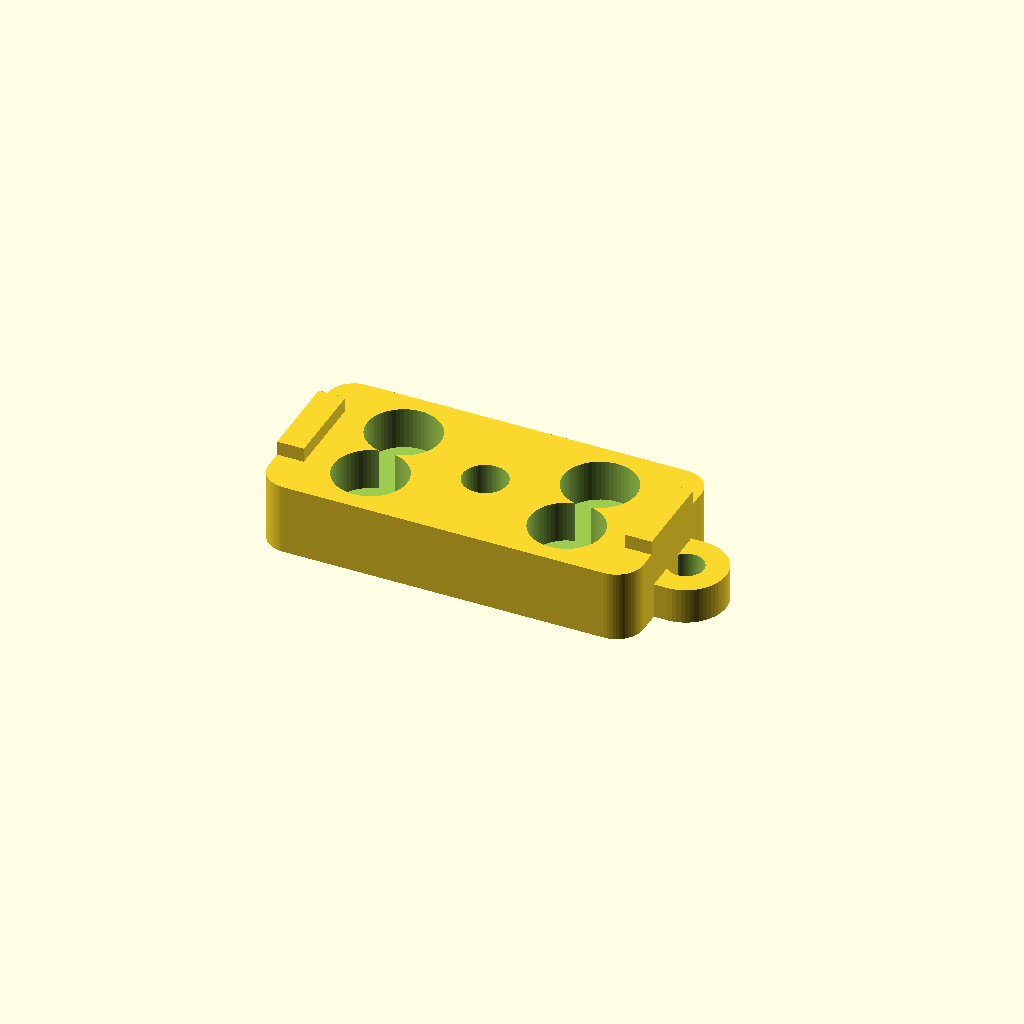
Cell 1 — every parameter at its default value.
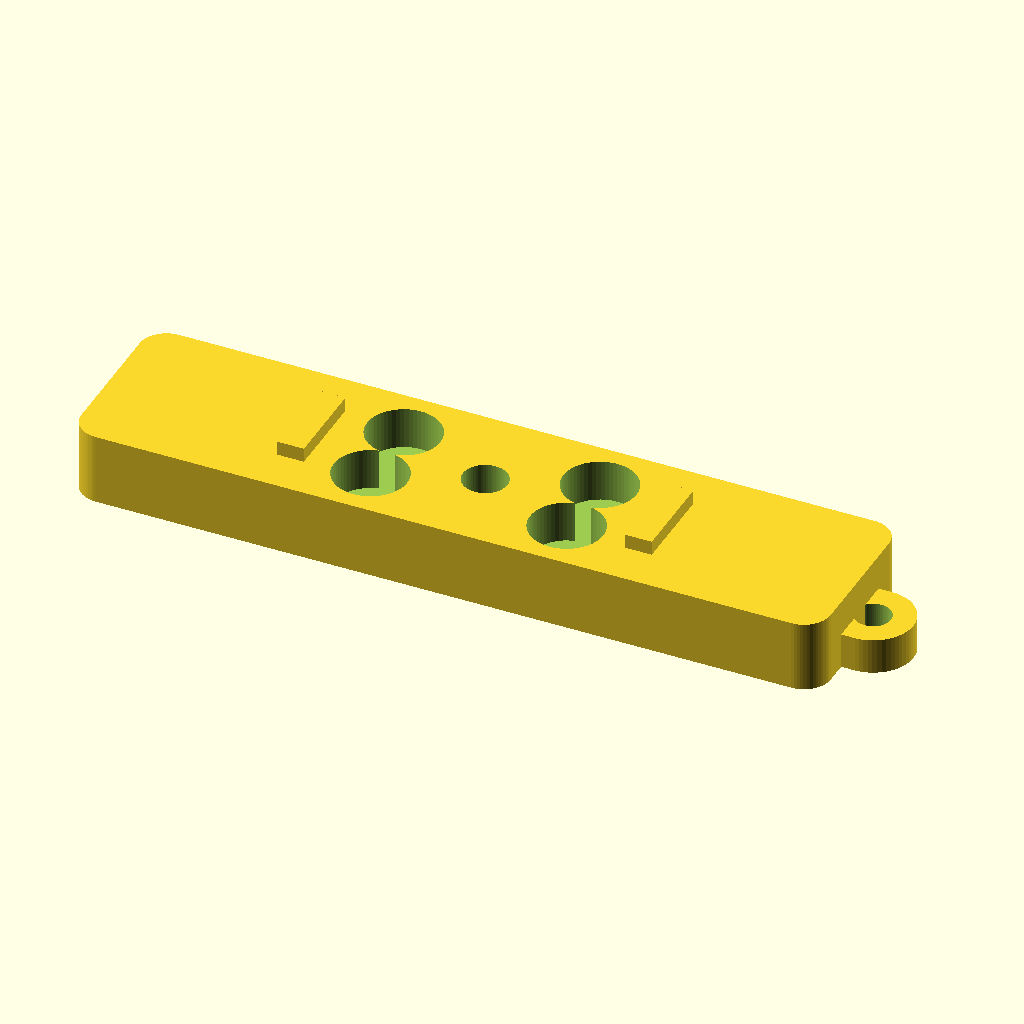
Cell 2: the same model with base_width = 84.
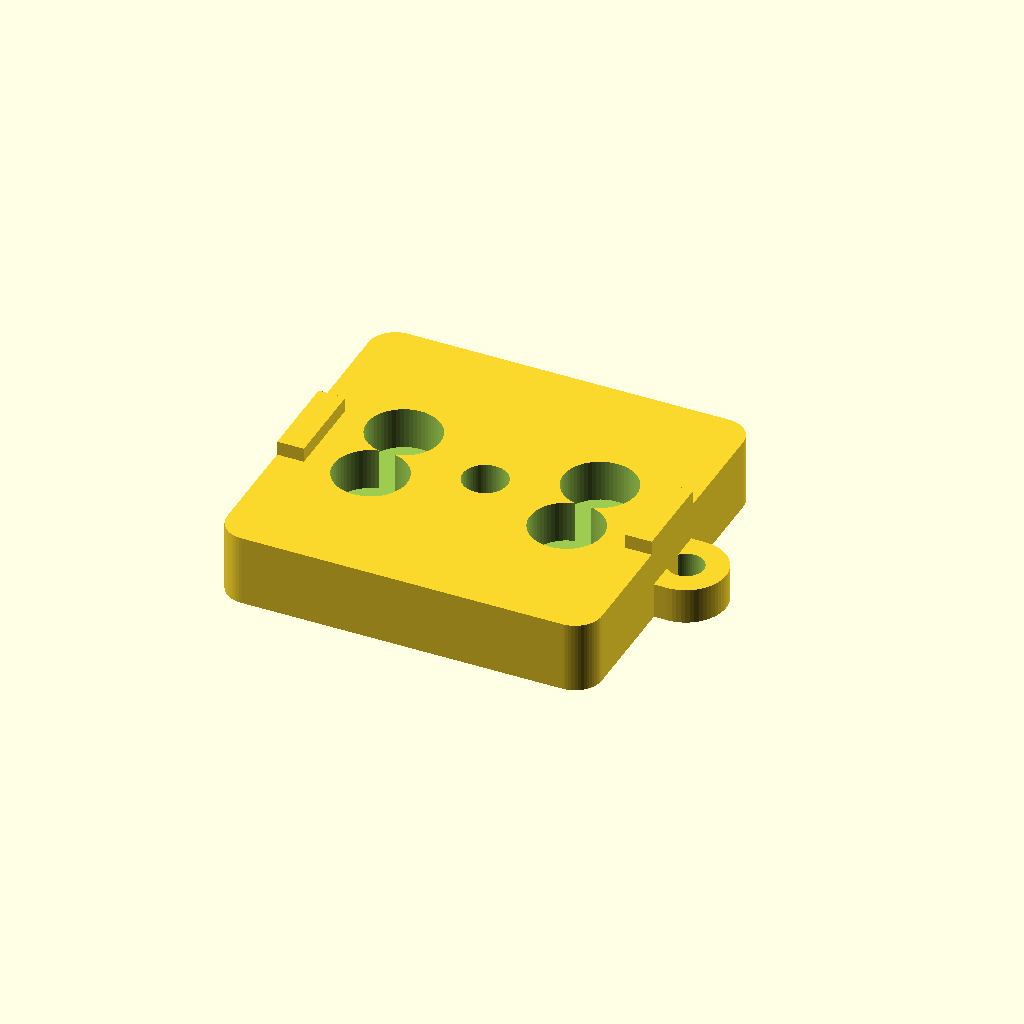
Cell 3: base_length = 40 (everything else at default).
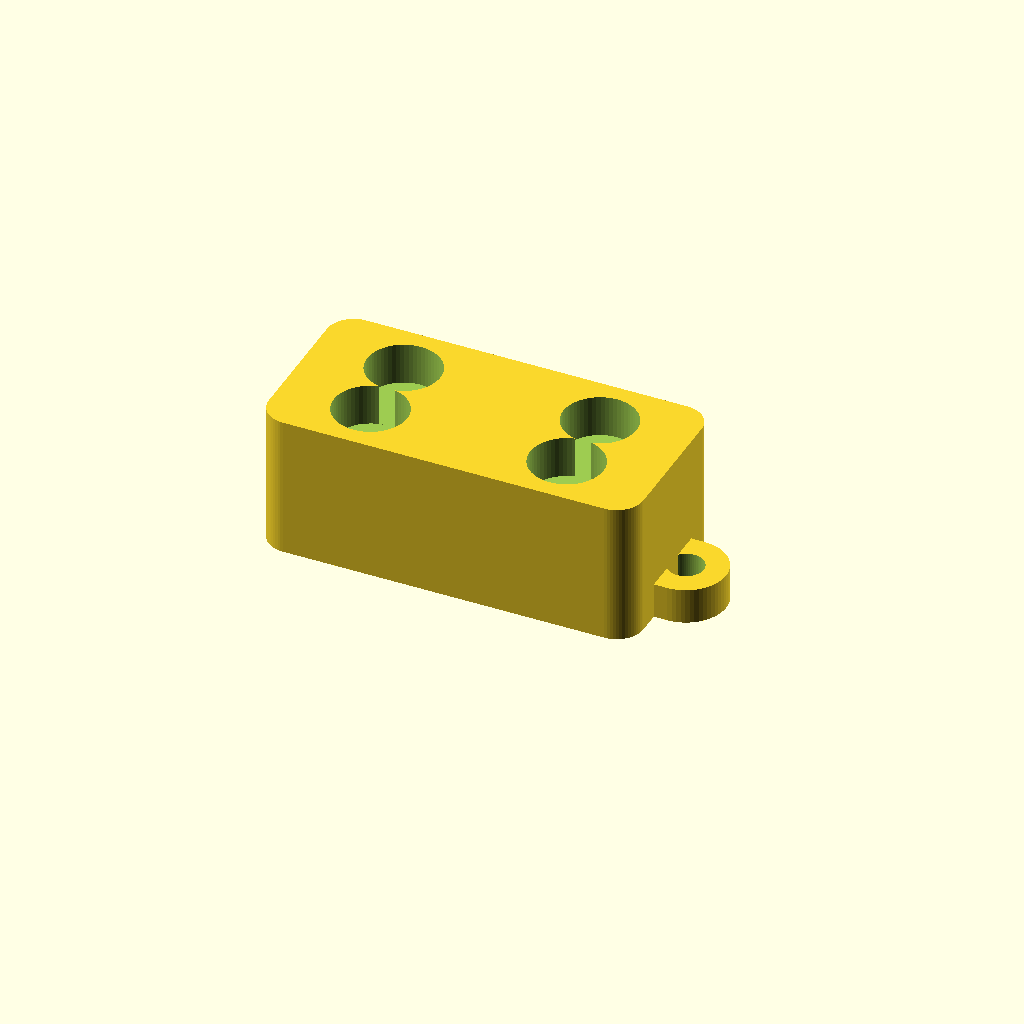
Cell 4 — base_height set to 16, the other parameters unchanged.
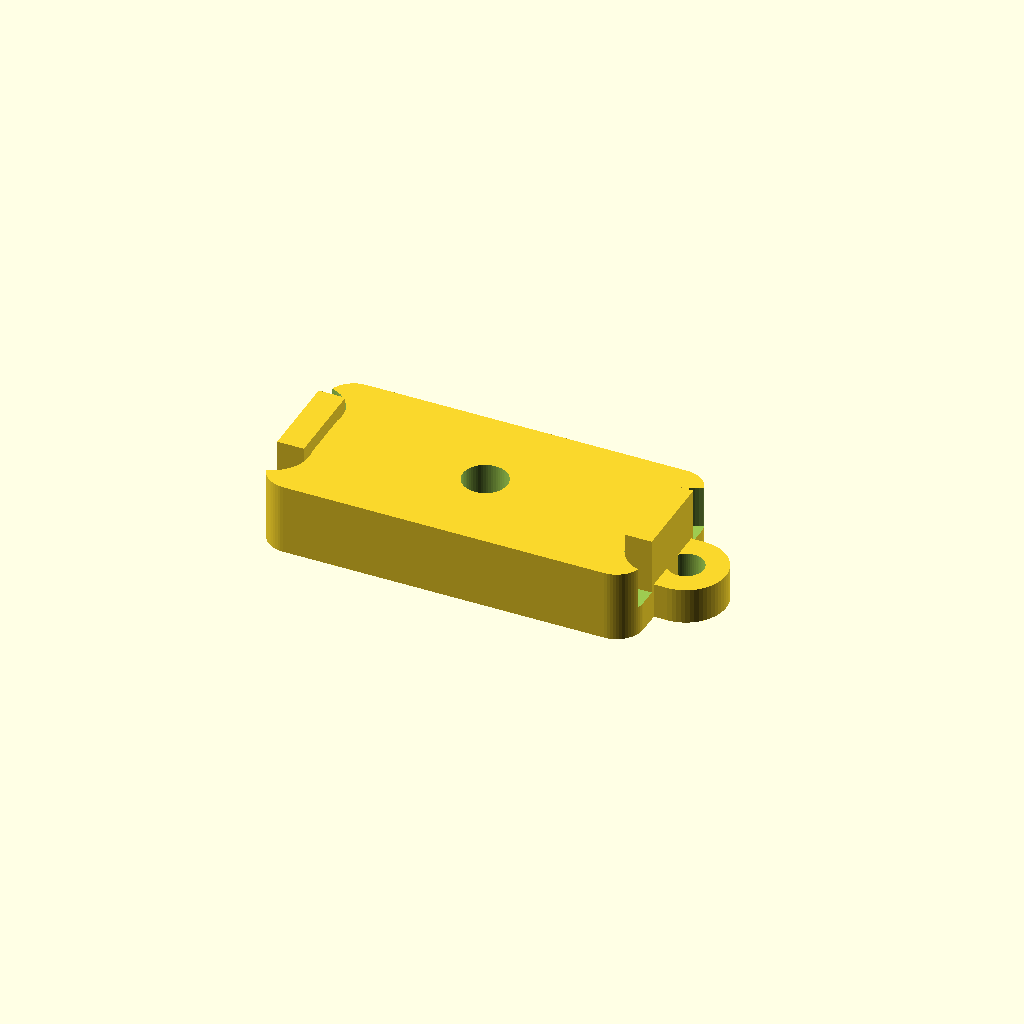
Cell 5 — pair_distance set to 44, the other parameters unchanged.
One fixed orthographic camera (rotation 55°, 0°, 25°; colour scheme Cornfield) for every cell.
Source of the model, action6.scad:
// Magnetický držák pro DJI Osmo Action (Konfigurace: 2x dvojice magnetů)
// Rozteč středů dvojic: 22mm. Magnety těsně u sebe. 
// Očko na KRATŠÍ straně - OPRAVENÁ ORIENTACE OTVORU (svisle, bez podpěr).

$fn = 60; // Vyhlazení oblouků

// --- PARAMETRY ---
base_width = 42;       // Celková šířka bloku (delší strana)
base_length = 20;      // Celková délka bloku (kratší strana)
base_height = 8;       // Výška bloku (pro 4.6mm hluboké magnety)

// Rozměry magnetů + tolerance pro tisk
mag_diam = 8.0 + 0.2;  // Průměr otvoru s vůlí
mag_depth = 4.6 + 0.1; // Hloubka otvoru s vůlí
mag_r = mag_diam / 2;

// --- GEOMETRIE POZIC MAGNETŮ ---
pair_distance = 22;    // Rozteč středů levé a pravé dvojice magnetů
intra_pair_offset = mag_r - 0.1; // Posun od středu dvojice, aby byly magnety těsně u sebe

// --- HLAVNÍ SESTAVA ---
union() {
    difference() {
        // Základní kostka se zaoblenými rohy
        main_body();
        
        // LEVÁ DVOJICE MAGNETŮ
        translate([-pair_distance/2,  intra_pair_offset, base_height - mag_depth + 0.01]) cylinder(r=mag_r, h=mag_depth);
        translate([-pair_distance/2, -intra_pair_offset, base_height - mag_depth + 0.01]) cylinder(r=mag_r, h=mag_depth);
        
        // PRAVÁ DVOJICE MAGNETŮ
        translate([ pair_distance/2,  intra_pair_offset, base_height - mag_depth + 0.01]) cylinder(r=mag_r, h=mag_depth);
        translate([ pair_distance/2, -intra_pair_offset, base_height - mag_depth + 0.01]) cylinder(r=mag_r, h=mag_depth);
        translate([0, 0, -1]) cylinder(r=2.5 ,h=10);
    }
    
    translate([-36/2-3, -5, 2])cube([3, 10, 7.6]);
    translate([36/2, -5, +2])cube([3, 10, 7.6]);
        
    
    // Očko na poutko – napoziciováno ven z pravé KRATŠÍ stěny.
    // Díra je teď orientována svisle.
    translate([base_width/2, 0, 0]) eyelet();
}

// --- MODULY ---

module main_body() {
    corner_r = 3; // Poloměr zaoblení rohů
    w = base_width / 2 - corner_r;
    l = base_length / 2 - corner_r;
    
    hull() {
        translate([ w,  l, 0]) cylinder(r=corner_r, h=base_height);
        translate([-w,  l, 0]) cylinder(r=corner_r, h=base_height);
        translate([ w, -l, 0]) cylinder(r=corner_r, h=base_height);
        translate([-w, -l, 0]) cylinder(r=corner_r, h=base_height);
    }
}

module eyelet() {
    // Definujeme vodorovné očko se svislou dírou
    eye_inner = 2.0;   // Vnitřní poloměr (pro 4mm šňůrku)
    eye_thickness = 4.0; // Celková tloušťka očka
    outer_w = 6.0;    // Šířka očka ven z modelu
    outer_l = 9.0;     // Délka očka podél stěny

    difference() {
        // Vnější zaoblený blok očka, který se zaboří do stěny
        hull() {
            // Vnější válec, kde bude díra
            translate([outer_w - outer_l/2, 0, 0]) cylinder(d=outer_l, h=eye_thickness);
            // Plochá část zabořená do stěny
            translate([-0.01, -outer_l/2, 0]) cube([1.0, outer_l, eye_thickness]);
        }
        // Svislý otvor pro poutko – prochází celým očkem
        translate([outer_w - outer_l/2, 0, -1]) cylinder(r=eye_inner, h=eye_thickness + 2);
    }
}
Customizer parameters (derived from the source; name, type, default, range or options):
base_width: number, default 42
base_length: number, default 20
base_height: number, default 8
pair_distance: number, default 22
